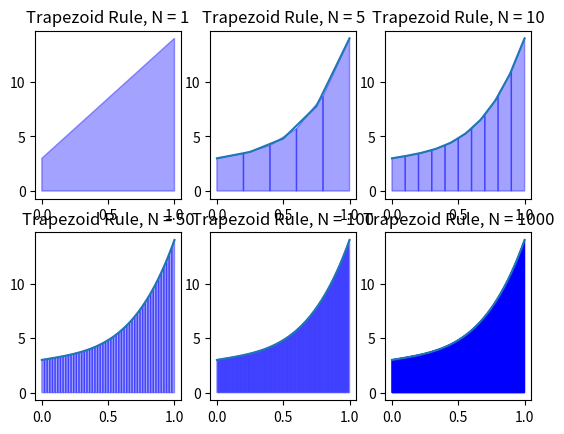

Write the Python code that produced this figure.
# Program hitung integral
# Spesifikasi: Program hitung integral menggunakan metode trapezoidal
# Versi      : 1.1
# Last Edited: 2020-10-17
# Programmer : Sabda Wahidatulhusna

print(" Nama       : Sabda Wahidatulhusna")
print(" NIM        : 12319030 ")
print(" Fungsi     : f(x) = 5𝑥^4+4𝑥^3+2𝑥+3")
print(" Batas Bawah: 0")
print(" batas Atas : 1")
#kamus
#a INT
#b INT
#N List

#Algoritma
def f(x):  #fungsiyang ingin diintegralkan
    return 5*x**4+4*x**3+2*x+3

def trapZ(a,b,N):
    h=(b-a)/N#lebar grid
    jum=0.5*f(a)
    for i in range(1,N):
        xi=a+h*i
        jum= jum+f(xi)
    jum= jum+0.5*f(b)
    hasil= jum*h
    return hasil

a=0#batas bawah
b=1#batas atas
N=[1, 5, 10, 50, 100,1000]#jumlah grid
print("jumlah Grid       ||       Hasil   ")
for i in N:
    x=trapZ(a,b,i)
    print(i,'                   ',x)

import matplotlib.pyplot as plt
import numpy as np

def tabel(g):#menampil jumlah grid pada plot
    X=np.linspace(a,b,N[g]+1)#Grid yang akan di tampilkan
    Xd=np.linspace(a,b,N[g])#Xd Array untuk membuat ploting dengan F(Xd)
    for i in range (N[g]):
        xs=[X[i],X[i],X[i+1],X[i+1]]#garis sejajar sumbu x
        ys=[0,f(X[i]),f(X[i+1]),0]#garis sejajar sumbu y
        plt.fill(xs,ys,'b',edgecolor='b',alpha=0.2)#Jumlah grid di tampilkan pada ploting
    return Xd
ax1 = plt.subplot(2, 3, 1)
plt.plot(tabel(0),f(tabel(0)))#Menampilkan Plot pada jumlah Grid=1
plt.title('Trapezoid Rule, N = {}'.format(N[0]))
ax2 = plt.subplot(2, 3, 2)
plt.plot(tabel(1),f(tabel(1)))#Menampilkan Plot pada jumlah Grid=5
plt.title('Trapezoid Rule, N = {}'.format(N[1]))
ax3 = plt.subplot(2, 3, 3)
plt.plot(tabel(2),f(tabel(2)))#Menampilkan Plot pada jumlah Grid=10
plt.title('Trapezoid Rule, N = {}'.format(N[2]))
ax4 = plt.subplot(2, 3, 4)
plt.plot(tabel(3),f(tabel(3)))#Menampilkan Plot pada jumlah Grid=50
plt.title('Trapezoid Rule, N = {}'.format(N[3]))
ax5 = plt.subplot(2, 3, 5)
plt.plot(tabel(4),f(tabel(4)))#Menampilkan Plot pada jumlah Grid=100
plt.title('Trapezoid Rule, N = {}'.format(N[4]))
ax6 = plt.subplot(2, 3, 6)
plt.plot(tabel(5),f(tabel(5)))#Menampilkan Plot pada jumlah Grid=1000
plt.title('Trapezoid Rule, N = {}'.format(N[5]))

plt.show()


